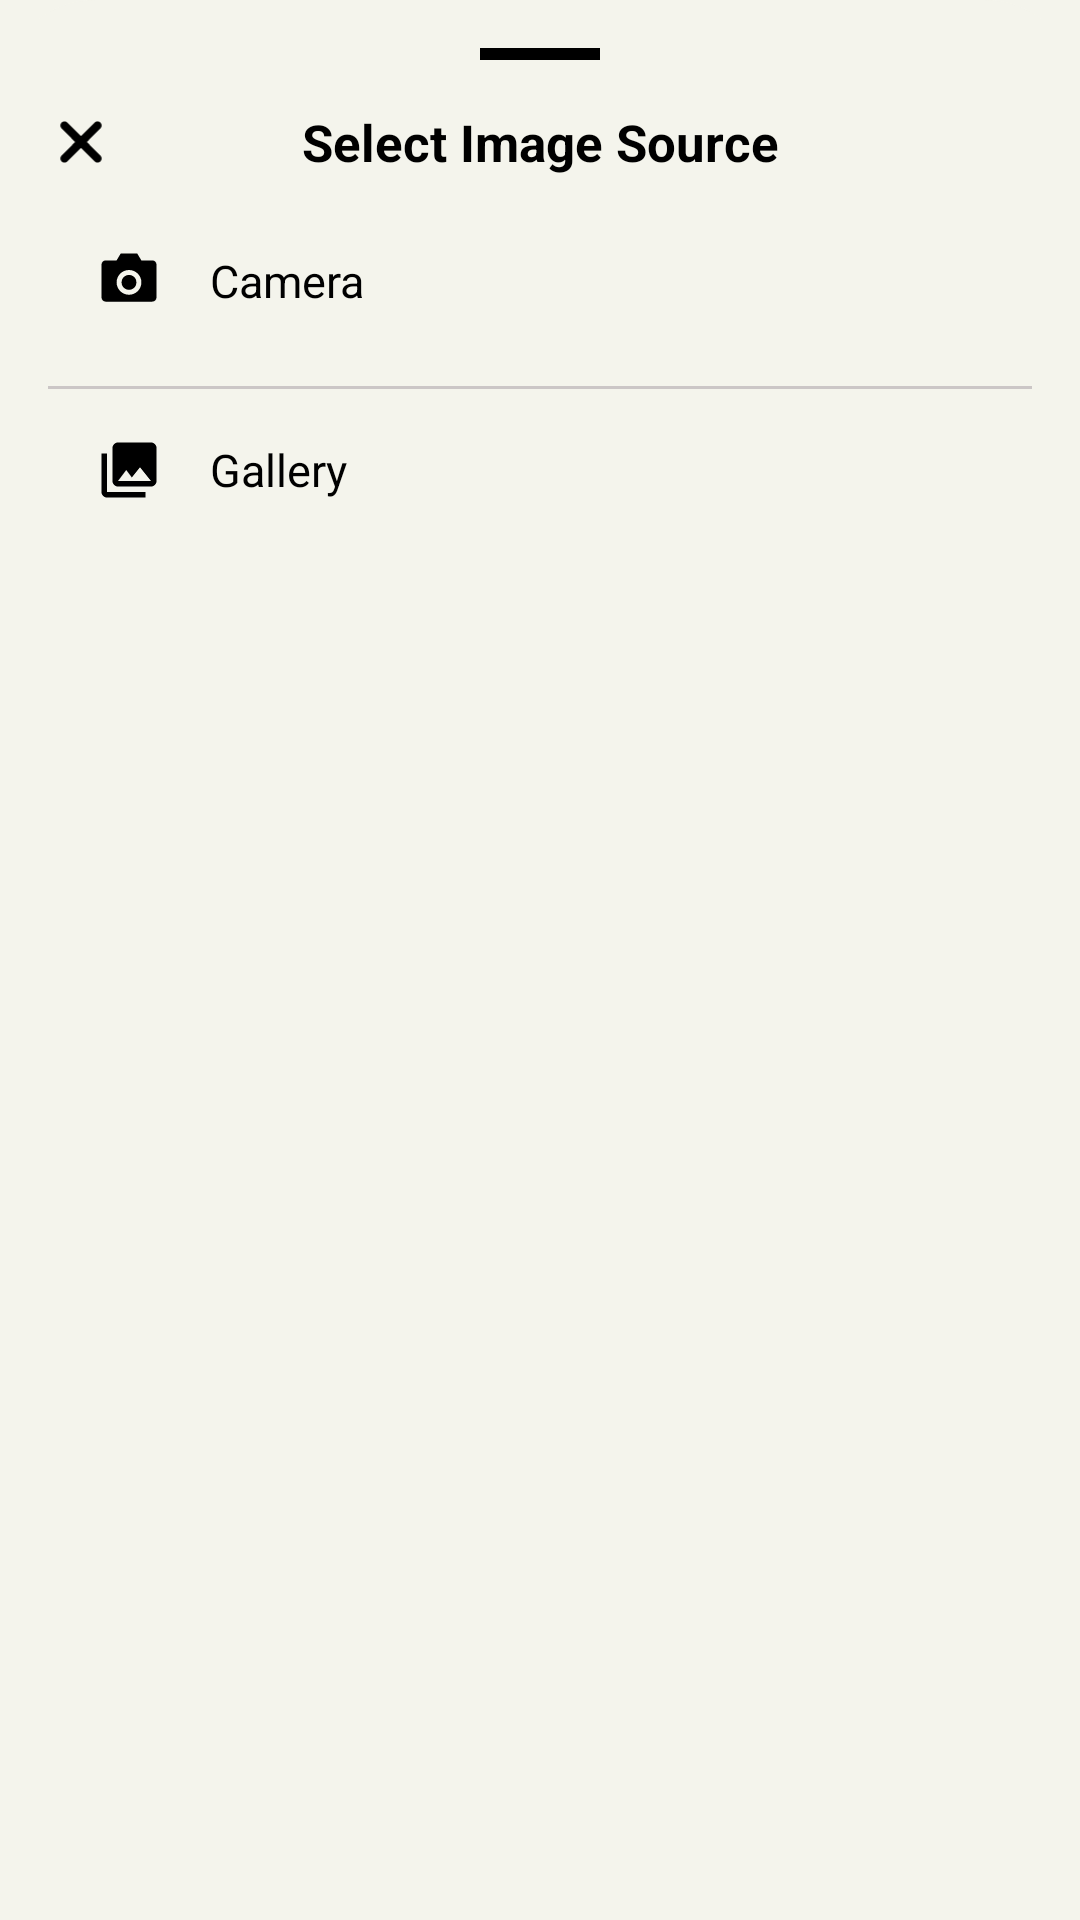

Here is an Android app screen rendered from its layout file. Give the layout XML and the strings, colors and styles it references.
<!-- AndroidManifest.xml: application theme Theme.MoodSnap.Main -->
<!-- res/layout/bottom_sheet_image_source.xml -->
<?xml version="1.0" encoding="utf-8"?>
<LinearLayout xmlns:android="http://schemas.android.com/apk/res/android"
    xmlns:app="http://schemas.android.com/apk/res-auto"
    android:layout_width="match_parent"
    android:layout_height="wrap_content"
    android:orientation="vertical"
    android:background="@drawable/background_rounded_top"
    android:padding="@dimen/spacing_large">

    <View
        android:layout_width="40dp"
        android:layout_height="4dp"
        android:layout_gravity="center_horizontal"
        android:layout_marginBottom="@dimen/spacing_large"
        android:background="@color/secundary" />

    <RelativeLayout
        android:layout_width="match_parent"
        android:layout_height="wrap_content"
        android:layout_marginBottom="@dimen/spacing_normal">

        <ImageView
            android:id="@+id/btn_close"
            android:layout_width="@dimen/options_icons_size"
            android:layout_height="@dimen/options_icons_size"
            android:layout_alignParentStart="true"
            android:layout_centerVertical="true"
            android:src="@drawable/ic_xmark"
            android:contentDescription="@string/btn_back"
            app:tint="@color/secundary" />

        <TextView
            android:layout_width="match_parent"
            android:layout_height="wrap_content"
            android:layout_toEndOf="@id/btn_close"
            android:text="@string/select_image_source"
            android:textColor="@color/secundary"
            android:textSize="@dimen/text_size_xlarge"
            android:textStyle="bold"
            android:layout_marginEnd="@dimen/options_icons_size"
            android:gravity="center" />

    </RelativeLayout>

    <LinearLayout
        android:layout_width="match_parent"
        android:layout_height="wrap_content"
        android:orientation="vertical">

    <LinearLayout
        android:id="@+id/camera_option"
        android:layout_width="match_parent"
        android:layout_height="wrap_content"
        android:orientation="horizontal"
        android:gravity="center_vertical"
        android:background="?attr/selectableItemBackground"
        android:padding="16dp"
        android:layout_marginBottom="@dimen/spacing_normal">

        <ImageView
            android:layout_width="@dimen/options_icons_size"
            android:layout_height="@dimen/options_icons_size"
            android:src="@drawable/ic_camera"
            android:layout_marginEnd="16dp"
            app:tint="@color/secundary" />

        <TextView
            android:layout_width="0dp"
            android:layout_height="wrap_content"
            android:layout_weight="1"
            android:text="@string/camera"
            android:textColor="@color/secundary"
            android:textSize="@dimen/text_size_large"/>

        <ImageView
            android:layout_width="@dimen/options_icons_size"
            android:layout_height="@dimen/options_icons_size"
            android:src="@drawable/ic_arrow_right"
            app:tint="@color/secundary" />

    </LinearLayout>

        <View
            android:layout_width="match_parent"
            android:layout_height="1dp"
            android:background="@color/gray_dark"/>

    <LinearLayout
        android:id="@+id/gallery_option"
        android:layout_width="match_parent"
        android:layout_height="wrap_content"
        android:orientation="horizontal"
        android:gravity="center_vertical"
        android:background="?attr/selectableItemBackground"
        android:padding="16dp"
        android:layout_marginBottom="@dimen/spacing_normal">

        <ImageView
            android:layout_width="@dimen/options_icons_size"
            android:layout_height="@dimen/options_icons_size"
            android:src="@drawable/ic_gallery"
            android:layout_marginEnd="16dp"
            app:tint="@color/secundary" />

        <TextView
            android:layout_width="0dp"
            android:layout_height="wrap_content"
            android:layout_weight="1"
            android:text="@string/gallery"
            android:textColor="@color/secundary"
            android:textSize="@dimen/text_size_large"/>

        <ImageView
            android:layout_width="@dimen/options_icons_size"
            android:layout_height="@dimen/options_icons_size"
            android:src="@drawable/ic_arrow_right"
            app:tint="@color/secundary" />

    </LinearLayout>

    </LinearLayout>

</LinearLayout>
<!-- resources referenced by this layout -->
<resources>
  <color name="gray_dark">#CBC6C6</color>
  <color name="secundary">#000</color>
  <dimen name="options_icons_size">24dp</dimen>
  <dimen name="spacing_large">16dp</dimen>
  <dimen name="spacing_normal">8dp</dimen>
  <dimen name="text_size_large">16sp</dimen>
  <dimen name="text_size_xlarge">19sp</dimen>
  <!-- drawable background_rounded_top (drawable) -->
  <?xml version="1.0" encoding="utf-8"?>
  <shape xmlns:android="http://schemas.android.com/apk/res/android">
      <solid android:color="@color/primary_background" />
      <corners
          android:topLeftRadius="32dp"
          android:topRightRadius="32dp"
          android:bottomLeftRadius="0dp"
          android:bottomRightRadius="0dp" />
  </shape>
  <!-- drawable ic_camera (drawable) -->
  <?xml version="1.0" encoding="utf-8"?>
  <vector xmlns:android="http://schemas.android.com/apk/res/android"
      android:width="24dp"
      android:height="24dp"
      android:viewportWidth="24"
      android:viewportHeight="24">
      <path
          android:fillColor="#000000"
          android:pathData="M12,15.2C10.5,15.2 9.3,14 9.3,12.5C9.3,11 10.5,9.8 12,9.8C13.5,9.8 14.7,11 14.7,12.5C14.7,14 13.5,15.2 12,15.2M12,8C9.5,8 7.5,10 7.5,12.5C7.5,15 9.5,17 12,17C14.5,17 16.5,15 16.5,12.5C16.5,10 14.5,8 12,8M3.5,4.5H7.5L9,2H15L16.5,4.5H20.5C21.3,4.5 22,5.2 22,6V18C22,18.8 21.3,19.5 20.5,19.5H3.5C2.7,19.5 2,18.8 2,18V6C2,5.2 2.7,4.5 3.5,4.5Z" />
  </vector>
  <!-- drawable ic_gallery (drawable) -->
  <?xml version="1.0" encoding="utf-8"?>
  <vector xmlns:android="http://schemas.android.com/apk/res/android"
      android:width="24dp"
      android:height="24dp"
      android:viewportWidth="24"
      android:viewportHeight="24">
      <path
          android:fillColor="#000000"
          android:pathData="M22,16V4C22,2.9 21.1,2 20,2H8C6.9,2 6,2.9 6,4V16C6,17.1 6.9,18 8,18H20C21.1,18 22,17.1 22,16M11,12L13.03,14.71L16,11L20,16H8M2,6V20C2,21.1 2.9,22 4,22H18V20H4V6" />
  </vector>
  <!-- drawable ic_xmark (drawable) -->
  <vector xmlns:android="http://schemas.android.com/apk/res/android" android:height="32dp" android:viewportHeight="512" android:viewportWidth="384" android:width="24dp">
        
      <path android:fillColor="#FF000000" android:pathData="M342.6,150.6c12.5,-12.5 12.5,-32.8 0,-45.3s-32.8,-12.5 -45.3,0L192,210.7 86.6,105.4c-12.5,-12.5 -32.8,-12.5 -45.3,0s-12.5,32.8 0,45.3L146.7,256 41.4,361.4c-12.5,12.5 -12.5,32.8 0,45.3s32.8,12.5 45.3,0L192,301.3 297.4,406.6c12.5,12.5 32.8,12.5 45.3,0s12.5,-32.8 0,-45.3L237.3,256 342.6,150.6z"/>
      
  </vector>
  <string name="btn_back">Back</string>
  <string name="camera">Camera</string>
  <string name="gallery">Gallery</string>
  <string name="select_image_source">Select Image Source</string>
  <style name="Theme.MoodSnap.Main" parent="Theme.Material3.Dark.NoActionBar">
          <item name="android:windowBackground">@color/primary_background</item>
          <item name="android:statusBarColor">@color/dark_secondary_variant</item>
          <item name="android:navigationBarColor">@color/dark_primary</item>
          <item name="android:windowLightStatusBar">true</item>
      </style>
  <color name="primary_background">#f4f4ec</color>
  <color name="dark_secondary_variant">#1F1F1F</color>
  <color name="dark_primary">#1E1E1E</color>
</resources>
